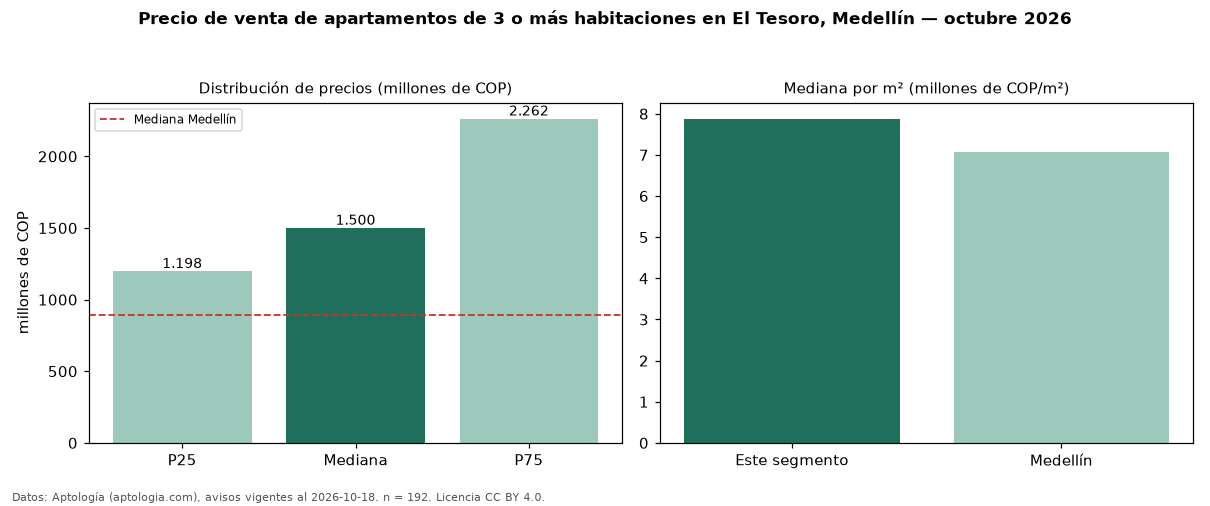

Source data for this figure (header and first rows):
seccion, metrica, valor, moneda, n
precio, p25, 1197500000, COP, 192
precio, mediana, 1500000000, COP, 192
precio, p75, 2262500000, COP, 192
precio, minimo, 420000000, COP, 192
precio, maximo, 4000000000, COP, 192
m2, mediana_precio_m2, 7878049, COP, 189
m2, area_mediana_m2, 199.8, m2, 189
admin, mediana_admin_mes, 1230000, COP, 138
banos, mediana_banos, 4.0, , 
parqueadero, pct_con_parqueadero, 99.5, %, 190
estrato, estrato_mas_frecuente, 6, , 192
habitaciones, 3+, 1500000000, COP, 192
ciudad, mediana_ciudad_referencia, 890000000, COP, 
ciudad, mediana_m2_ciudad, 7058824, COP, 
fuente, fecha_datos, 2026-10-18, , 
fuente, atribucion, https://www.aptologia.com/venta/medellin…, , 
fuente, licencia, CC BY 4.0, , 
